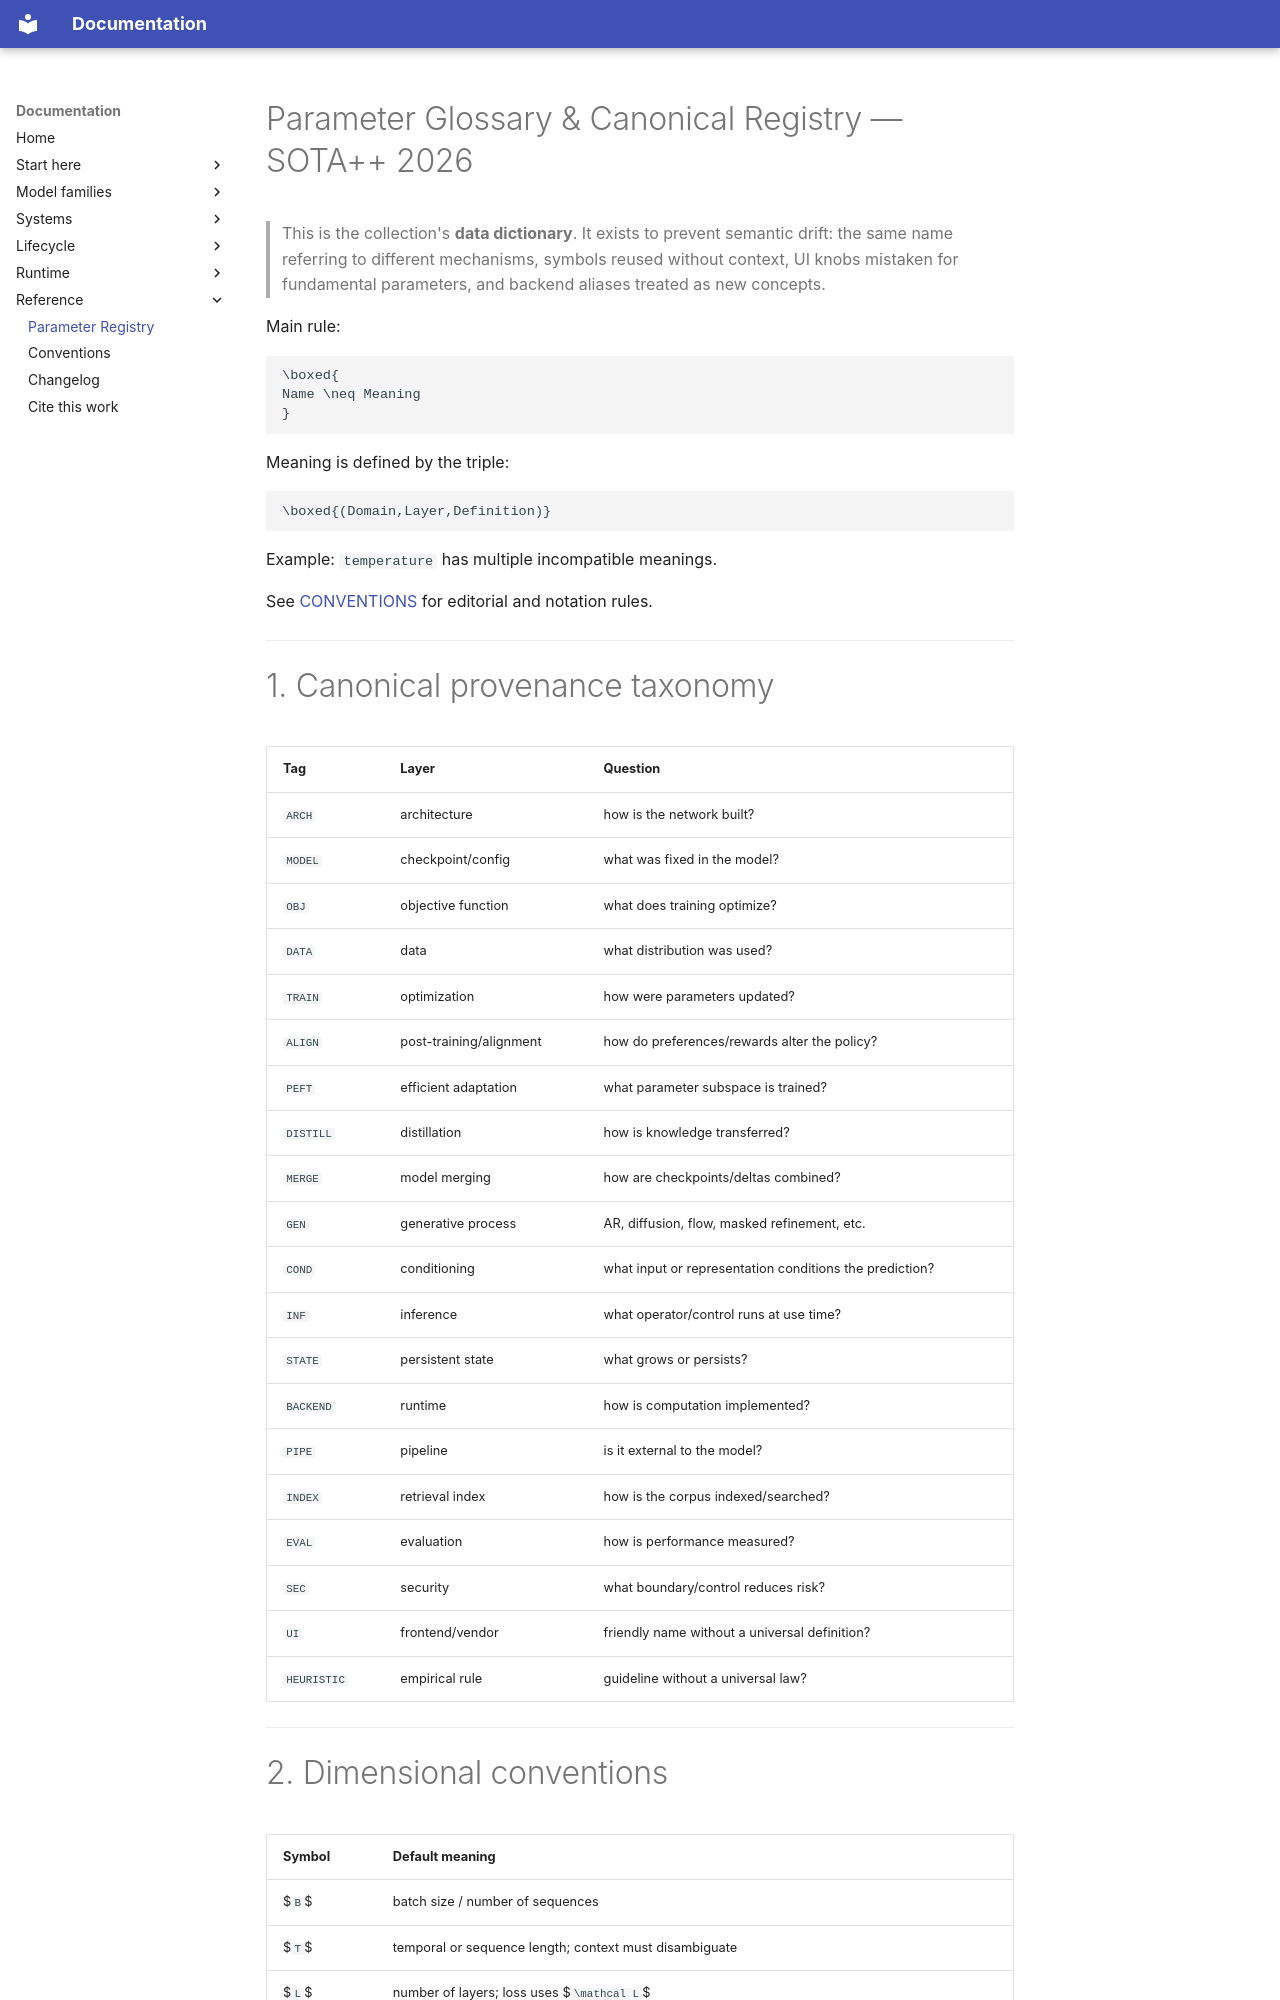

repository: ffreitasb/have-you-tried-reading-the-paper · page: 19_PARAMETER_GLOSSARY_AND_REGISTRY/index.html · generator: mkdocs

---
title: Parameter Glossary & Canonical Registry — SOTA++ 2026
aliases: [Parameter Registry, AI Glossary, Datasheet Data Dictionary]
tags: [ai, reference, glossary, parameters, ontology, data-dictionary]
updated: 2026-10-16
---

# Parameter Glossary & Canonical Registry — SOTA++ 2026

> This is the collection's **data dictionary**. It exists to prevent semantic drift: the same name referring to different mechanisms, symbols reused without context, UI knobs mistaken for fundamental parameters, and backend aliases treated as new concepts.

Main rule:

```math
\boxed{
Name \neq Meaning
}
```

Meaning is defined by the triple:

```math
\boxed{(Domain,Layer,Definition)}
```

Example: `temperature` has multiple incompatible meanings.

See [CONVENTIONS](CONVENTIONS.md) for editorial and notation rules.

---
